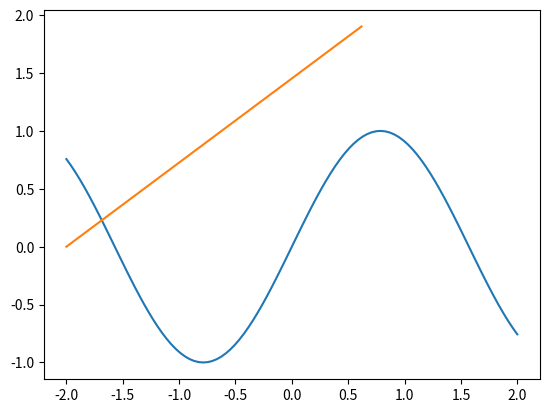

Python code for this plot:
import numpy as np
import matplotlib.pyplot as plt
import time

from scipy.optimize import brentq

def get_intersections(x1, y1, x2, y2, limit_low, limit_high, depth, epsilon=0.01):
    """
    Get intersection points between the line segment between (x1, y1) and (x2,
    y2) and the curve y = sin(2x). Intersections are numerically and recursively.
    """
    intersections = []

    if depth > 9:
        return []

    def _func(x):
        return np.sin(2 * x) - ((y2 - y1) / float(x2 - x1)) * (x - x1) - y1

    if np.sign(_func(limit_low)) == np.sign(_func(limit_high)):
        # Brentq won't work in this case, so make arbitrary divisions
        intersections.extend(get_intersections(x1, y1, x2, y2, limit_low, (limit_low + limit_high) / 2.0, depth+1))
        intersections.extend(get_intersections(x1, y1, x2, y2, (limit_low + limit_high) / 2.0, limit_high, depth+1))
        return intersections
    
    try:
        res = brentq(_func, limit_low, limit_high)
        print("Found root at {} in [{},{}]".format(res, limit_low, limit_high))
    except:
        return []

    intersections.append(res)
    intersections.extend(get_intersections(x1, y1, x2, y2, limit_low, res - epsilon, depth+1))
    intersections.extend(get_intersections(x1, y1, x2, y2, res + epsilon, limit_high, depth+1))

    return intersections

def compute_seg_integral(x1, y1, x2, y2):
    # Here we will assume that the two curves are in the same orientation
    # throughout the whole curve that they are halfway through (to handle cases
    # where one or both of the endpoints are intersection points). This means
    # that this method is only mathematically valid when the end points
    # provided as arguments are coming from chopping up the original line
    # segment.
    mid_x = (x1 + x2) / 2.0
    mid_y = (y1 + y2) / 2.0

    if mid_y > np.sin(2 * mid_x):
        # Line segment is above sine curve
        print("Line segment above sine")
        m = (y2 - y1) / (x2 - x1)
        integral = (x2 ** 2 / 2.0) - x2 * x1
        integral -= (x1 ** 2 / 2.0) - x1 * x1
        integral *= m
        integral += x2 * y1
        integral -= x1 * y1
        sin_part = (-1.0 / 2.0) * np.cos(2 * x2)
        sin_part += (1.0 / 2.0) * np.cos(2 * x1)
        integral -= sin_part
    else:
        print("Sine above line segment")
        # Sine curve is above line segment
        integral = (-1.0 / 2.0) * np.cos(2 * x2)
        integral += (1.0 / 2.0) * np.cos(2 * x1)
        m = (y2 - y1) / (x2 - x1)
        second_part = (x2 ** 2 / 2.0) - x2 * x1
        second_part -= (x1 ** 2 / 2.0) - x1 * x1
        integral -= m * second_part
        integral -= x2 * y1
        integral += x1 * y1

    return integral

def compute_full_integral(x1, y1, x2, y2, intersections, limit_low, limit_high):
    total = 0.0

    def _func(x):
        return ((y2 - y1) / float(x2 - x1)) * (x - x1) + y1
    
    s_intersections = sorted(intersections)
    s_intersections.insert(0, limit_low)
    s_intersections.append(limit_high)

    for i in range(len(s_intersections) - 1):
        x1_hat = s_intersections[i]
        x2_hat = s_intersections[i+1]
        y1_hat = _func(x1_hat)
        y2_hat = _func(x2_hat)

        print("Computing integral for segment on [{},{}]".format(x1_hat, x2_hat))
        part = compute_seg_integral(x1_hat, y1_hat, x2_hat, y2_hat)
        print("Line segment integral is {}".format(part))
        assert(part >= 0.0)
        total += part

    return total

def compute_curve_diff(x1, y1, x2, y2):
    limit_low = min(x1, x2)
    limit_high = max(x1, x2)
    intersections = get_intersections(x1, y1, x2, y2, limit_low, limit_high, 0)
    diff = compute_full_integral(x1, y1, x2, y2, intersections, limit_low, limit_high)
    return diff

if __name__ == "__main__":
    for i in range(10):
        x1, y1, x2, y2 = np.random.uniform(-2, 2, size=4)
        x1, y1 = -2.0, 0.0
        theta = (np.pi / 10) * i - np.pi / 2.0
        x2, y2 = 2.0 * np.cos(theta), 2.0 * np.sin(theta) 
        limit_low = min(x1, x2)
        limit_high = max(x1, x2)
        print("x1, y1 are {}, {}".format(x1, y1))
        print("x2, y2 are {}, {}".format(x2, y2))
        start = time.time()
        diff = compute_curve_diff(x1, y1, x2, y2)
        end = time.time()
        print("Curve diff was {}".format(diff))
        print("Took {} seconds to compute integral\n".format(end - start))
        
        X = np.linspace(-2, 2, 100)
        Y = np.sin(2 * X)
        X2 = np.linspace(limit_low, limit_high, 100)
        Z = ((y2 - y1) / float(x2 - x1)) * (X2 - x1) + y1
        plt.close()
        plt.plot(X, Y)
        plt.plot(X2, Z)
        plt.show()
